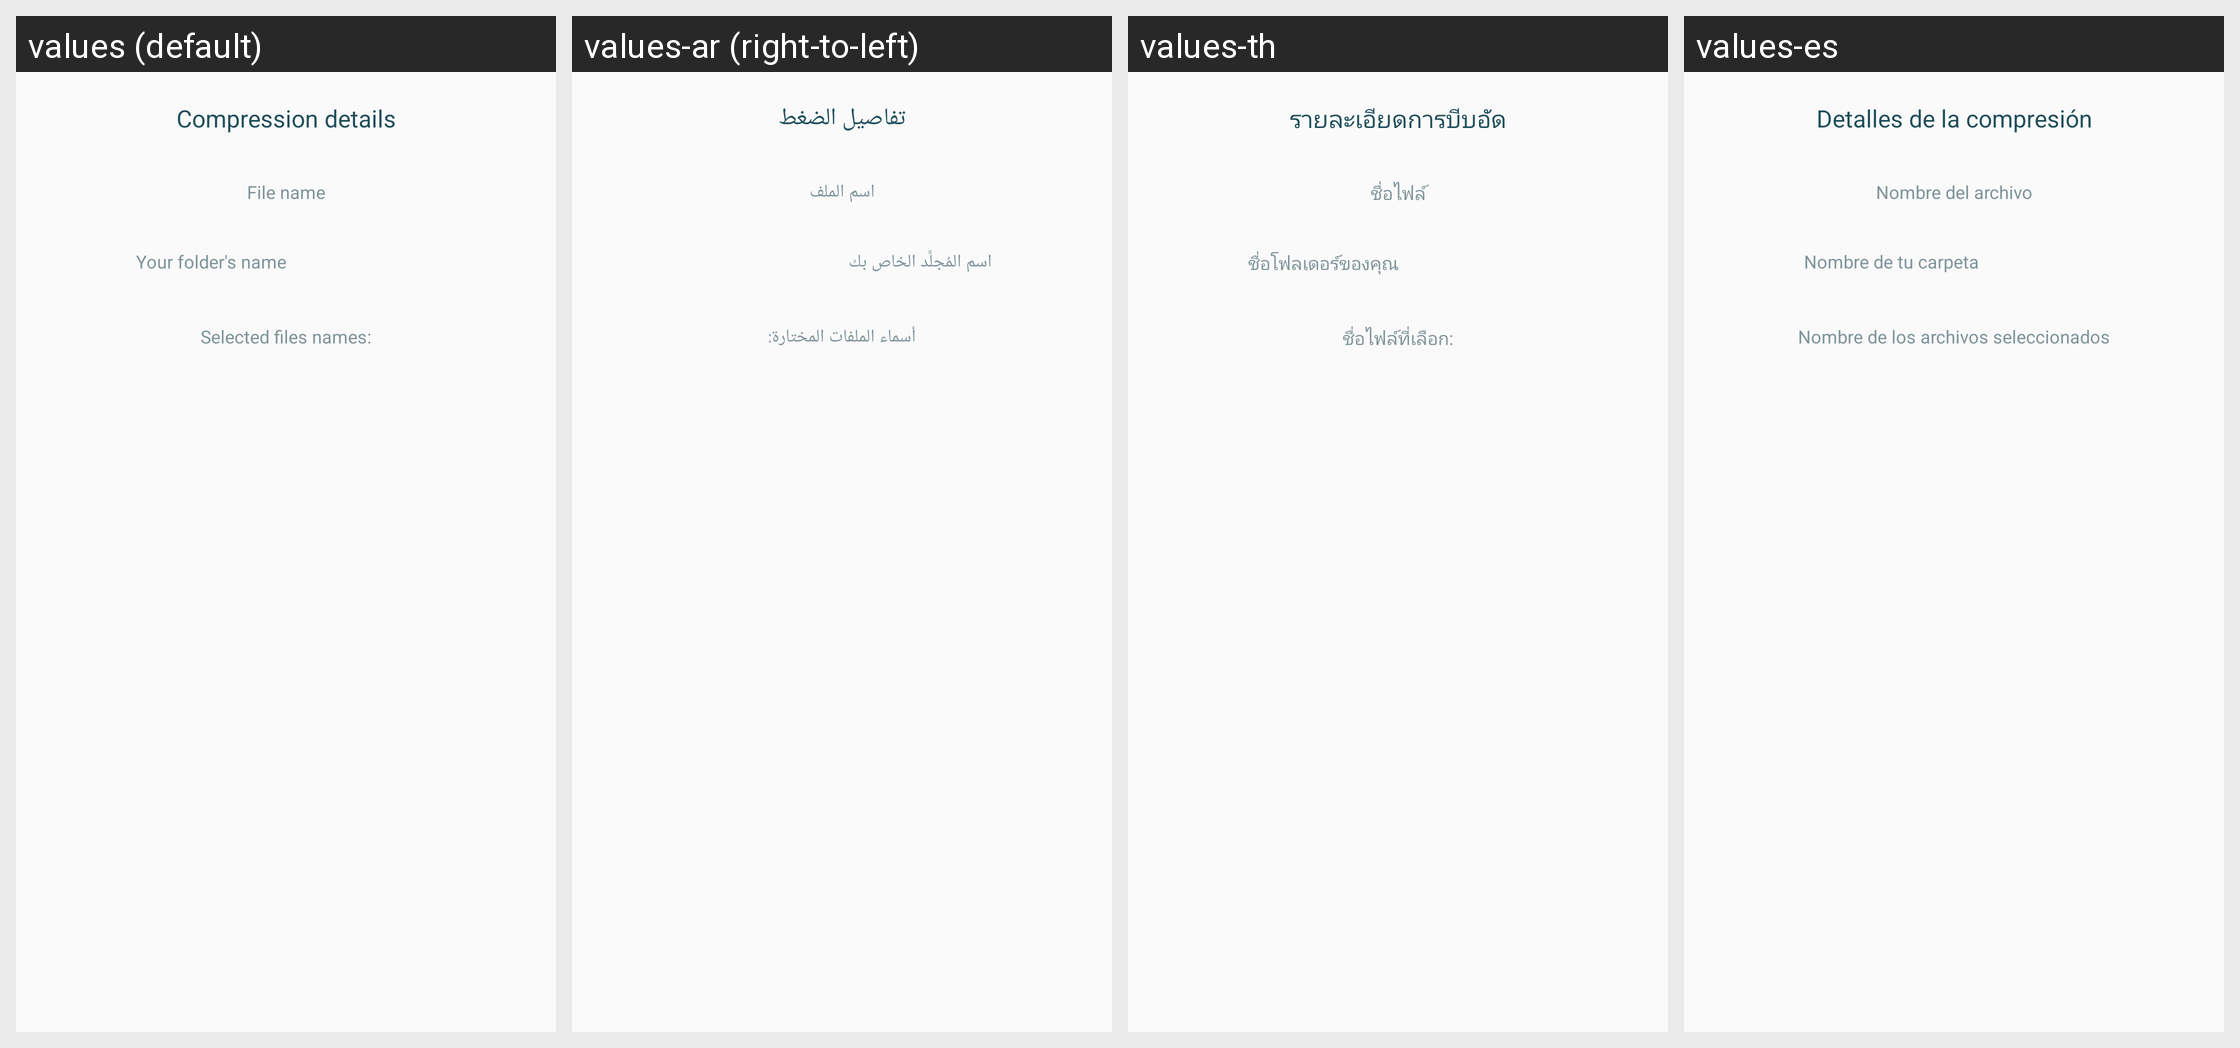

This grid shows one Android layout under several languages. Give, for every string resource on the screen, its name, the default text and each shown locale's text.
Android screen res/layout/dialog_compress_files.xml rendered under 4 locales, left to right: values (default), values-ar (right-to-left), values-th, values-es. Device: Nexus 5 (rendered at 1080×1920; each locale shown at half size, 540×960, under a caption strip naming it); theme AppThemeBar.
Other locales in the repository, not shown: values-af, values-am, values-as, values-az, values-be, values-bg, values-bn, values-bs, values-ca, values-ca-rES, values-cs, values-cs-rCZ, values-da, values-de, values-el, values-el-rGR, values-en-rCA, values-en-rGB, values-en-rIN, values-en-rXC, values-es-rUS, values-et, values-et-rEE, values-eu, values-fa, values-fi, values-fil, values-fr, values-fr-rCA, values-fr-rFR, values-gl, values-gu, values-hi, values-hi-rIN, values-hr, values-hu, values-hy, values-in, values-in-rID, values-is, values-it, values-it-rIT, values-iw, values-ja, values-ja-rJP, values-ka, values-kk, values-km, values-kn, values-ko, values-ko-rKR, values-ky, values-lo, values-lt, values-lt-rLT, values-lv, values-lv-rLV, values-mk, values-ml, values-mn, values-mr, values-ms, values-ms-rMY, values-mt, values-my, values-nb, values-ne, values-nl, values-nn-rNO, values-or, values-pa, values-pl, values-pl-rPL, values-pt, values-pt-rBR, values-pt-rPT, values-ro, values-ro-rRO, values-ru, values-ru-rRU, values-si, values-sk, values-sk-rSK, values-sl, values-sl-rSI, values-sq, values-sr, values-sv, values-sw, values-ta, values-te, values-tl, values-tr, values-tr-rTR, values-uk, values-ur, values-uz, values-vi, values-zh, values-zh-rCN, values-zh-rHK, values-zh-rTW, values-zu.
Strings drawn on this screen, with the default value and each locale's value (text and hints the layout hard-codes, and strings that could not be matched under every locale, appear in the picture but are not listed):

core_compress_dialog_title
  values: Compression details
  values-ar: تفاصيل الضغط
  values-th: รายละเอียดการบีบอัด
  values-es: Detalles de la compresión

core_compress_dialog_file_name
  values: File name
  values-ar: اسم الملف
  values-th: ชื่อไฟล์
  values-es: Nombre del archivo

core_file_name_hint
  values: Your folder's name
  values-ar: اسم المُجلَّد الخاص بك
  values-th: ชื่อโฟลเดอร์ของคุณ
  values-es: Nombre de tu carpeta

core_compress_dialog_selected_files_names
  values: Selected files names:
  values-ar: أسماء الملفات المختارة:
  values-th: ชื่อไฟล์ที่เลือก:
  values-es: Nombre de los archivos seleccionados
